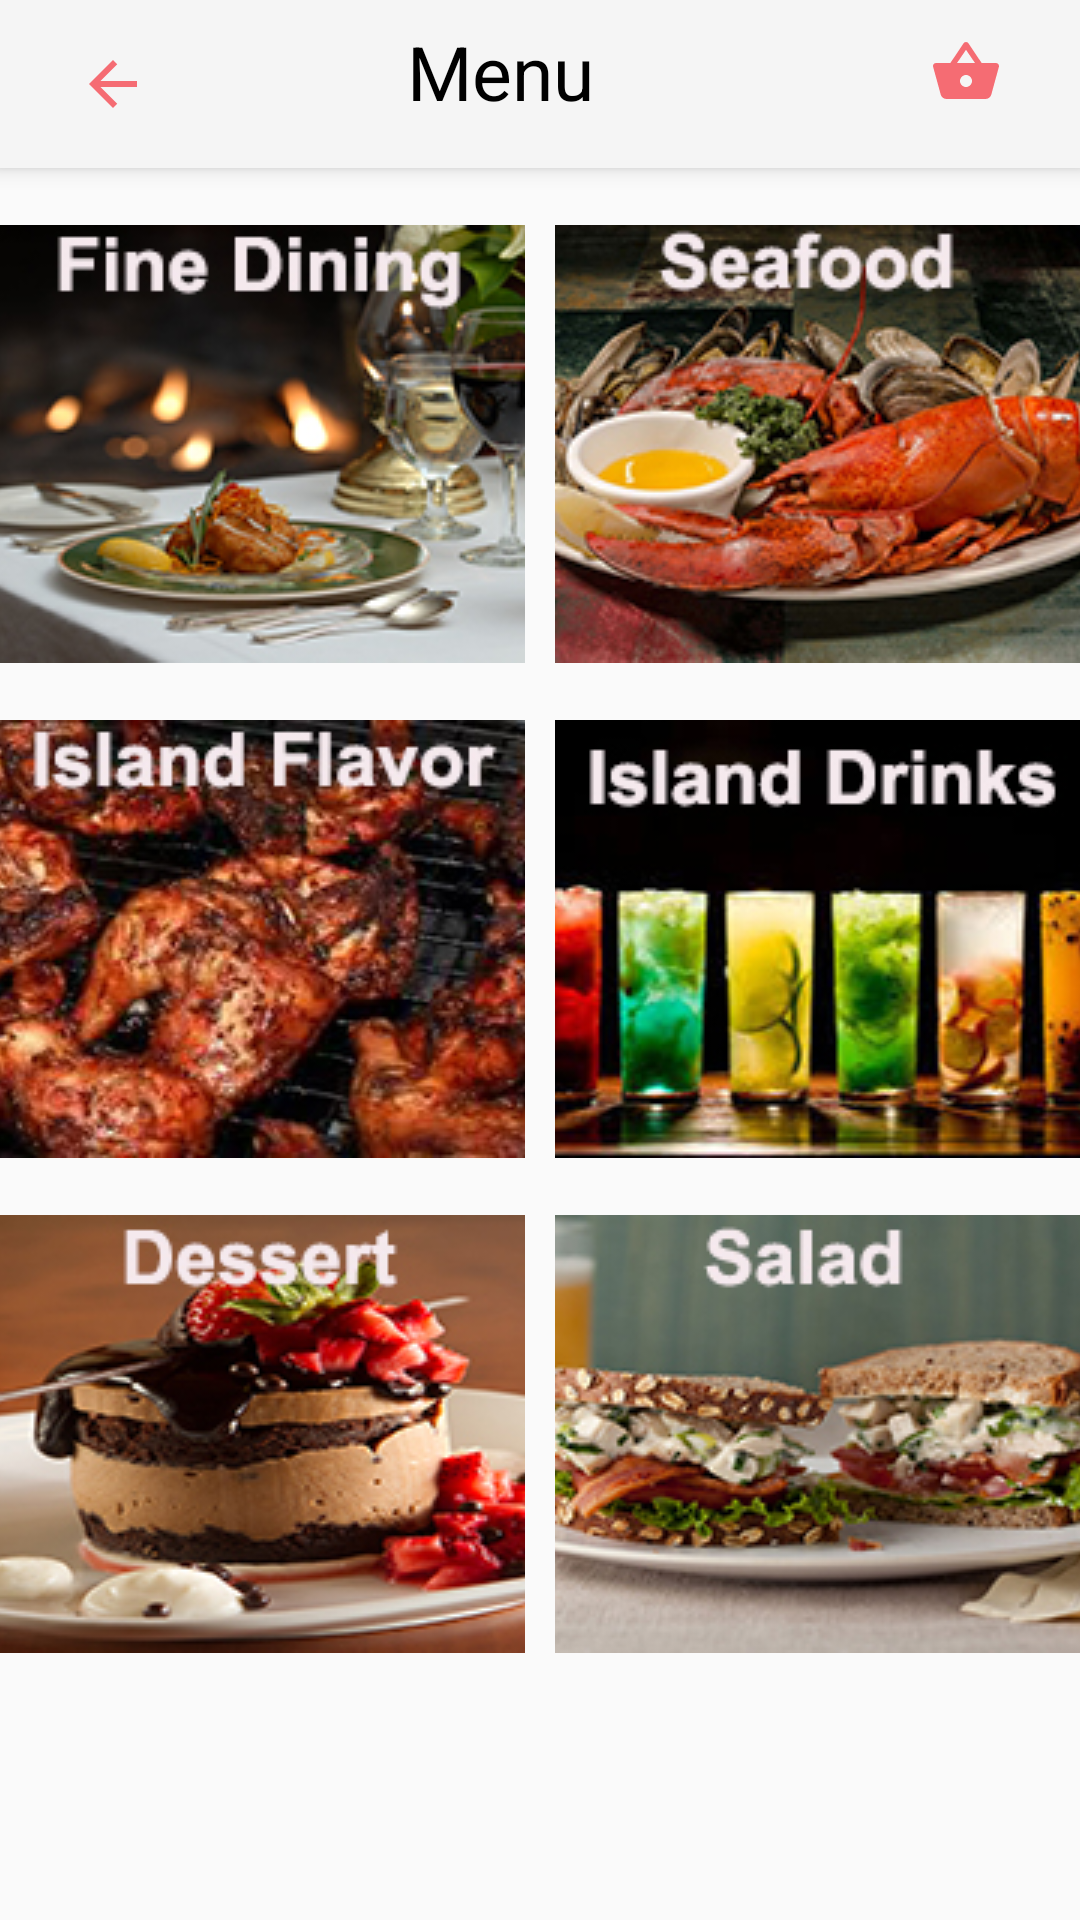

Reconstruct the res/layout file that produces this screen, plus the resources it refers to.
<!-- AndroidManifest.xml: application theme Theme.AppCompat.Light.NoActionBar -->
<!-- res/layout/activity_menu_screen_activity.xml -->
<?xml version="1.0" encoding="utf-8"?>
<ScrollView
    xmlns:android="http://schemas.android.com/apk/res/android"
    android:orientation="vertical"
    android:layout_width="match_parent"
    android:layout_height="match_parent">


<RelativeLayout xmlns:android="http://schemas.android.com/apk/res/android"
    xmlns:tools="http://schemas.android.com/tools"
    android:layout_width="match_parent"
    android:layout_height="match_parent"
    xmlns:app="http://schemas.android.com/apk/res-auto"
    android:paddingBottom="@dimen/activity_vertical_margin"
    android:paddingLeft="@dimen/activity_horizontal_margin"
    android:paddingRight="@dimen/activity_horizontal_margin"
    android:paddingTop="@dimen/activity_vertical_margin"
    tools:context="com.example.tishay.acerestaurantapp.menu_screen_activity">

    
    <LinearLayout xmlns:android="http://schemas.android.com/apk/res/android"
        android:orientation="vertical"
        android:layout_width="match_parent"
        android:layout_height="match_parent"
        android:weightSum="1"
        android:layout_alignParentRight="true"
        android:layout_alignParentEnd="true">

        
        <include
            android:id="@+id/menuscreen_toolbar"
            layout="@layout/custom_menuscreen_actionbar"
            android:layout_width="fill_parent"
            android:layout_height="wrap_content"
            android:layout_alignParentTop="true"
            android:layout_alignParentLeft="true"
            android:layout_alignParentStart="true"></include>

        
        <TableLayout

            android:layout_width="fill_parent"
            android:layout_height="wrap_content">

            <TableRow>

                
                <TextView
                    android:layout_width="wrap_content"
                    android:layout_height="wrap_content"
                    android:textColor="#000000"
                    android:textAlignment="center">

                </TextView>

            </TableRow>
        </TableLayout>

        
        <TableLayout

            android:layout_width="match_parent"
            android:layout_height="wrap_content">

            <TableRow>

                //fine dining menu category button
                <Button
                    android:layout_width="250dp"
                    android:layout_height="146dp"
                    android:id="@+id/imageButtonFineDining"
                    android:layout_weight="0.05"
                    android:background="@android:color/transparent"
                    android:drawableTop="@drawable/finedining_menuscreen"
                    android:textSize="22dp"
                    android:longClickable="true" />

                //blank
                <TextView
                    android:layout_width="wrap_content"
                    android:layout_height="wrap_content"
                    android:text="   "
                    android:layout_column="0" />

                //sea food menu category button
                <Button
                    android:layout_width="250dp"
                    android:layout_height="146dp"
                    android:id="@+id/imageButtonSeafood"
                    android:layout_weight="0.05"
                    android:background="@android:color/transparent"
                    android:drawableTop="@drawable/seafood_menuscreen"
                    android:textSize="22dp"
                    android:longClickable="true"/>

            </TableRow>
        </TableLayout>


        //blank for formatting purposes
        <TextView
            android:layout_width="wrap_content"
            android:layout_height="wrap_content"
            android:text=""
            android:layout_column="1" />

        
        <TableLayout

            android:layout_width="fill_parent"
            android:layout_height="wrap_content">

            <TableRow>

                //island flavor menu category button
                <Button
                    android:layout_width="250dp"
                    android:layout_height="146dp"
                    android:id="@+id/imageButtonIslandFlavor"
                    android:layout_weight="0.05"
                    android:background="@android:color/transparent"
                    android:drawableTop="@drawable/islandflavor_menuscreen"
                    android:textSize="22dp"
                    android:longClickable="true" />

                //blank
                <TextView
                    android:layout_width="wrap_content"
                    android:layout_height="wrap_content"
                    android:text="   "
                    android:layout_column="0" />

                //island drinks menu category button
                <Button
                    android:layout_width="250dp"
                    android:layout_height="146dp"
                    android:id="@+id/imageButtonIslandDrinks"
                    android:layout_weight="0.05"
                    android:background="@android:color/transparent"
                    android:drawableTop="@drawable/islanddrinks_menuscreen"
                    android:textSize="22dp"
                    android:longClickable="true" />

            </TableRow>

        </TableLayout>

            //blank
            <TextView
                android:layout_width="wrap_content"
                android:layout_height="wrap_content"
                android:text=""
                android:layout_column="1" />

        
        <TableLayout

            android:layout_width="fill_parent"
            android:layout_height="wrap_content">

            <TableRow>

                //island flavor menu category button
                <Button
                    android:layout_width="250dp"
                    android:layout_height="146dp"
                    android:id="@+id/imageButtonDessert"
                    android:layout_weight="0.05"
                    android:background="@android:color/transparent"
                    android:drawableTop="@drawable/dessert_menuscreen"
                    android:textSize="22dp"
                    android:longClickable="true" />

                //blank
                <TextView
                    android:layout_width="wrap_content"
                    android:layout_height="wrap_content"
                    android:text="   "
                    android:layout_column="0" />

                //island drinks menu category button
                <Button
                    android:layout_width="250dp"
                    android:layout_height="146dp"
                    android:id="@+id/imageButtonSalad"
                    android:layout_weight="0.05"
                    android:background="@android:color/transparent"
                    android:drawableTop="@drawable/salad_menuscreen"
                    android:textSize="22dp"
                    android:longClickable="true" />

            </TableRow>

        </TableLayout>

    
    </LinearLayout>


</RelativeLayout>

</ScrollView>
<!-- res/layout/custom_menuscreen_actionbar.xml (included above) -->
<?xml version="1.0" encoding="utf-8"?>
<android.support.v7.widget.Toolbar android:id="@+id/menuscreen_toolbar"
    android:layout_width="match_parent"
    android:layout_height="match_parent"
    android:background="?attr/colorPrimary"
    android:elevation="4dp"
    android:theme="@style/ThemeOverlay.AppCompat.ActionBar"
    app:popupTheme="@style/ThemeOverlay.AppCompat.Light"
    xmlns:android="http://schemas.android.com/apk/res/android"
    xmlns:app="http://schemas.android.com/apk/res-auto">


<LinearLayout xmlns:android="http://schemas.android.com/apk/res/android"
    android:id="@+id/homeactionbar_layout"
    android:layout_width="match_parent"
    android:layout_height="match_parent"
    xmlns:app="http://schemas.android.com/apk/res-auto">


        <TableLayout

            android:layout_width="match_parent"
            android:layout_height="match_parent">

            <TableRow android:layout_width="match_parent"
                android:layout_height="match_parent">

                
                <ImageView
                    android:id="@+id/backbutton_menuscreen"
                    android:src="@drawable/backarrow"
                    android:layout_width="wrap_content"
                    android:layout_height="fill_parent"
                    android:layout_marginRight="20dp"
                    android:layout_marginTop="4dp"
                    android:layout_marginBottom="4dp"
                    android:layout_gravity="center" />

                
                <TextView
                    android:layout_width="wrap_content"
                    android:textColor="#000000"
                    android:text="Menu"
                    android:textSize="25sp"
                    android:layout_height="fill_parent"
                    android:layout_marginTop="4dp"
                    android:layout_marginBottom="4dp"
                    android:layout_gravity="right"
                    android:layout_marginRight="?attr/actionBarSize"
                    android:typeface="normal" />

                
                <ImageView
                    android:id="@+id/shoppingbasketbutton_icon"
                    android:src="@drawable/shoppingbasket_opacity"
                    android:layout_width="wrap_content"
                    android:layout_height="fill_parent"
                    android:layout_marginRight="?attr/actionBarSize"
                    android:layout_marginTop="4dp"
                    android:layout_marginBottom="4dp"
                    android:layout_gravity="right" />

            </TableRow>

        </TableLayout>


</LinearLayout>


</android.support.v7.widget.Toolbar>
<!-- resources referenced by this layout -->
<resources>
  <!-- drawable backarrow (drawable) -->
  <vector android:alpha="0.60" android:height="24dp"
      android:viewportHeight="24.0" android:viewportWidth="24.0"
      android:width="24dp" xmlns:android="http://schemas.android.com/apk/res/android">
      <path android:fillColor="#f5121d" android:pathData="M20,11H7.83l5.59,-5.59L12,4l-8,8 8,8 1.41,-1.41L7.83,13H20v-2z"/>
  </vector>
  <!-- drawable dessert_menuscreen: jpg bitmap (drawable, 66436 bytes) -->
  <!-- drawable finedining_menuscreen: jpg bitmap (drawable, 60595 bytes) -->
  <!-- drawable islanddrinks_menuscreen: jpg bitmap (drawable, 55252 bytes) -->
  <!-- drawable islandflavor_menuscreen: jpg bitmap (drawable, 80475 bytes) -->
  <!-- drawable salad_menuscreen: jpg bitmap (drawable, 56463 bytes) -->
  <!-- drawable seafood_menuscreen: jpg bitmap (drawable, 76141 bytes) -->
  <!-- drawable shoppingbasket_opacity (drawable) -->
  <vector android:alpha="0.60" android:height="24dp"
      android:viewportHeight="24.0" android:viewportWidth="24.0"
      android:width="24dp" xmlns:android="http://schemas.android.com/apk/res/android">
      <path android:fillColor="#f5121d" android:pathData="M17.21,9l-4.38,-6.56c-0.19,-0.28 -0.51,-0.42 -0.83,-0.42 -0.32,0 -0.64,0.14 -0.83,0.43L6.79,9L2,9c-0.55,0 -1,0.45 -1,1 0,0.09 0.01,0.18 0.04,0.27l2.54,9.27c0.23,0.84 1,1.46 1.92,1.46h13c0.92,0 1.69,-0.62 1.93,-1.46l2.54,-9.27L23,10c0,-0.55 -0.45,-1 -1,-1h-4.79zM9,9l3,-4.4L15,9L9,9zM12,17c-1.1,0 -2,-0.9 -2,-2s0.9,-2 2,-2 2,0.9 2,2 -0.9,2 -2,2z"/>
  </vector>
</resources>
